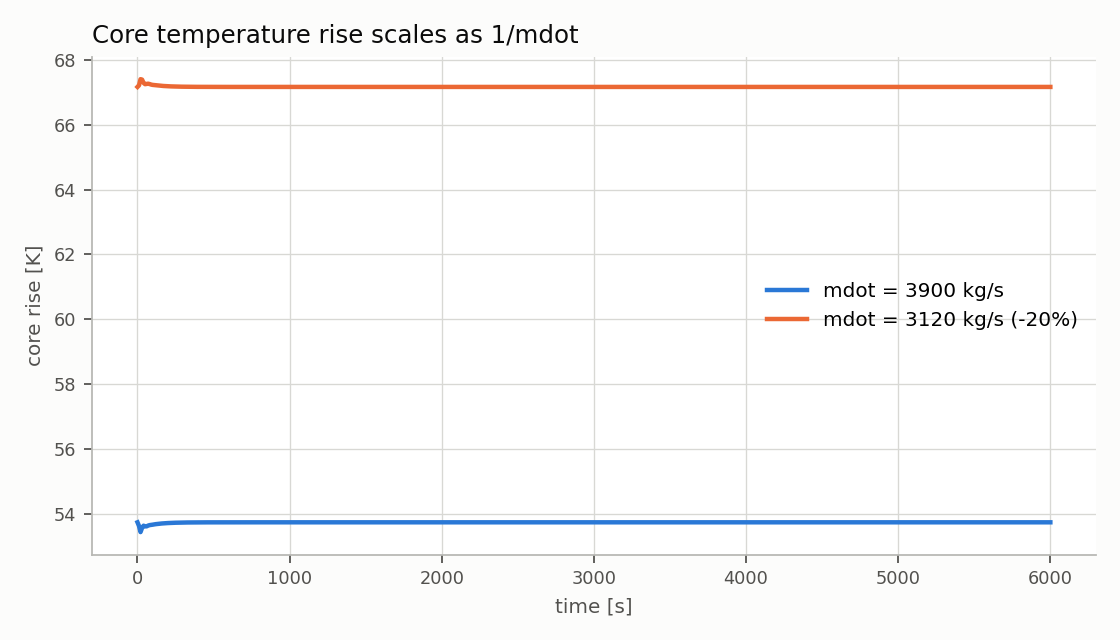

Source data for this figure (header and first rows):
t_s, rise_3900_K, rise_3120_K
0.0, 53.73, 67.17
10.0, 53.62, 67.21
20.0, 53.43, 67.4
30.0, 53.56, 67.39
40.0, 53.63, 67.29
50.0, 53.61, 67.25
60.0, 53.61, 67.26
70.0, 53.63, 67.27
80.0, 53.65, 67.25
90.0, 53.65, 67.24
100.0, 53.66, 67.23
110.0, 53.67, 67.22
120.0, 53.68, 67.22
130.0, 53.68, 67.21
140.0, 53.69, 67.21
150.0, 53.69, 67.2
160.0, 53.7, 67.2
170.0, 53.7, 67.19
180.0, 53.7, 67.19
190.0, 53.71, 67.19
200.0, 53.71, 67.19
210.0, 53.71, 67.18
220.0, 53.71, 67.18
230.0, 53.72, 67.18
240.0, 53.72, 67.18
250.0, 53.72, 67.18
260.0, 53.72, 67.18
270.0, 53.72, 67.17
280.0, 53.72, 67.17
290.0, 53.72, 67.17
300.0, 53.72, 67.17
310.0, 53.73, 67.17
320.0, 53.73, 67.17
330.0, 53.73, 67.17
340.0, 53.73, 67.17
350.0, 53.73, 67.17
360.0, 53.73, 67.17
370.0, 53.73, 67.17
380.0, 53.73, 67.17
390.0, 53.73, 67.17
400.0, 53.73, 67.17
410.0, 53.73, 67.17
420.0, 53.73, 67.17
430.0, 53.73, 67.17
440.0, 53.73, 67.17
450.0, 53.73, 67.17
460.0, 53.73, 67.17
470.0, 53.73, 67.17
480.0, 53.73, 67.17
490.0, 53.73, 67.17
500.0, 53.73, 67.17
510.0, 53.73, 67.17
520.0, 53.73, 67.17
530.0, 53.73, 67.17
540.0, 53.73, 67.17
550.0, 53.73, 67.17
560.0, 53.73, 67.17
570.0, 53.73, 67.17
580.0, 53.73, 67.17
590.0, 53.73, 67.17
... 541 more rows
